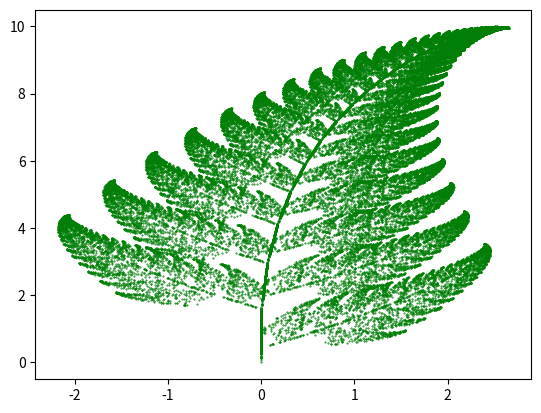

Here is the Python script that generated this plot:
# importing necessary modules
import matplotlib.pyplot as plt
from random import randint

# initializing the list
x = []
y = []

# setting first element to 0
x.append(0)
y.append(0)

current = 0

for i in range(1, 50000):
    # generates a random integer between 1 and 100
    z = randint(1, 100)

    # the x and y coordinates of the equations
    # are appended in the lists respectively.

    # for the probability 0.01
    if z == 1:
        x.append(0)
        y.append(0.16*(y[current]))

    # for the probability 0.85
    if z>= 2 and z<= 86:
        x.append(0.85*(x[current]) + 0.04*(y[current]))
        y.append(-0.04*(x[current]) + 0.85*(y[current])+1.6)

    # for the probability 0.07
    if z>= 87 and z<= 93:
        x.append(0.2*(x[current]) - 0.26*(y[current]))
        y.append(0.23*(x[current]) + 0.22*(y[current])+1.6)

    # for the probability 0.07
    if z>= 94 and z<= 100:
        x.append(-0.15*(x[current]) + 0.28*(y[current]))
        y.append(0.26*(x[current]) + 0.24*(y[current])+0.44)

    current = current + 1

plt.scatter(x, y, s = 0.2, edgecolor ='green')
plt.show()